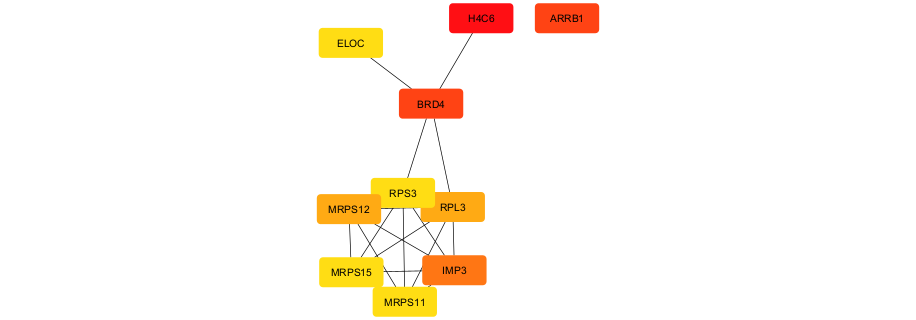

Source data for this figure (header and first rows):
Rank, Name, Score
1, H4C6, 68.0
2, ARRB1, 37.0
2, BRD4, 37.0
4, IMP3, 36.0
5, MRPS12, 33.0
5, RPL3, 33.0
7, ELOC, 31.0
7, MRPS15, 31.0
7, MRPS11, 31.0
7, RPS3, 31.0
